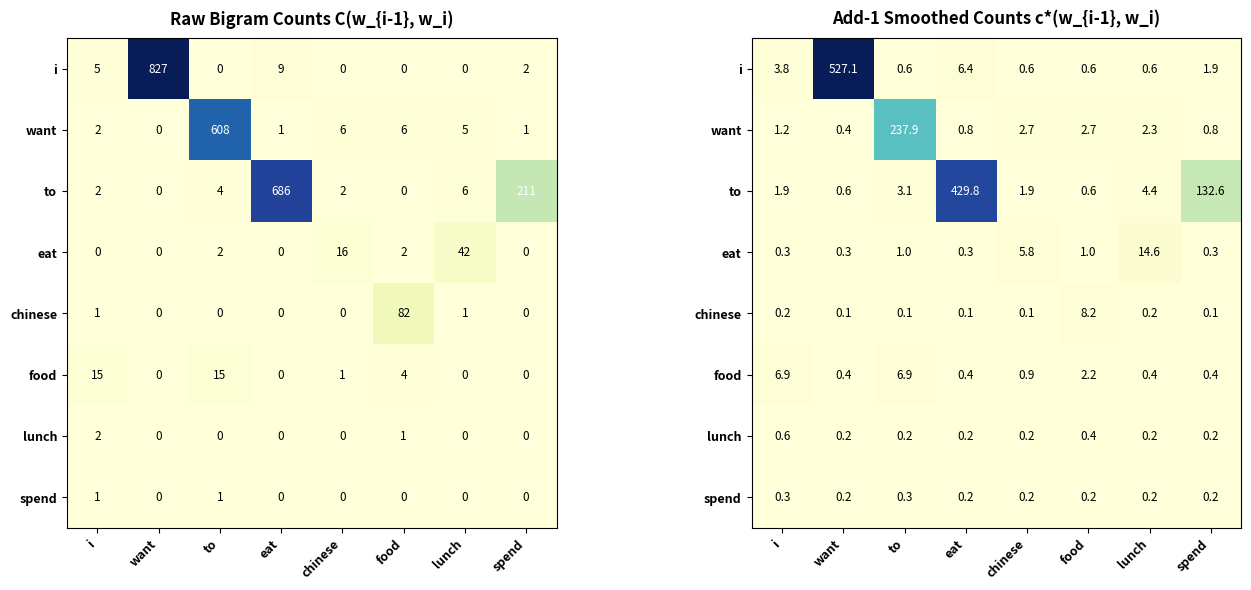

Write Python code to recreate this figure.
import numpy as np
import matplotlib.pyplot as plt
import random

# =============================================================================
# QUESTION 1: Berkeley Restaurant Project Add-1 Smoothing Computation
# =============================================================================
words = ['i', 'want', 'to', 'eat', 'chinese', 'food', 'lunch', 'spend']
V = 1446

unigrams = {
    'i': 2533,
    'want': 927,
    'to': 2417,
    'eat': 746,
    'chinese': 158,
    'food': 1093,
    'lunch': 341,
    'spend': 278
}

raw_counts = np.array([
    [5, 827, 0, 9, 0, 0, 0, 2],
    [2, 0, 608, 1, 6, 6, 5, 1],
    [2, 0, 4, 686, 2, 0, 6, 211],
    [0, 0, 2, 0, 16, 2, 42, 0],
    [1, 0, 0, 0, 0, 82, 1, 0],
    [15, 0, 15, 0, 1, 4, 0, 0],
    [2, 0, 0, 0, 0, 1, 0, 0],
    [1, 0, 1, 0, 0, 0, 0, 0]
], dtype=float)

# Raw MLE Probabilities P_MLE(w_i | w_{i-1}) = C(w_{i-1}, w_i) / C(w_{i-1})
raw_probs = np.zeros_like(raw_counts)
for idx, w in enumerate(words):
    raw_probs[idx] = raw_counts[idx] / unigrams[w]

# Add-1 Smoothed Probabilities P*(w_i | w_{i-1}) = (C(w_{i-1}, w_i) + 1) / (C(w_{i-1}) + V)
add1_probs = np.zeros_like(raw_counts)
for idx, w in enumerate(words):
    add1_probs[idx] = (raw_counts[idx] + 1) / (unigrams[w] + V)

# Add-1 Smoothed Counts c*(w_{i-1}, w_i) = (C(w_{i-1}, w_i) + 1) * C(w_{i-1}) / (C(w_{i-1}) + V)
add1_counts = np.zeros_like(raw_counts)
for idx, w in enumerate(words):
    add1_counts[idx] = ((raw_counts[idx] + 1) * unigrams[w]) / (unigrams[w] + V)

print("Q1 computations complete.")

# Plot comparison chart for Question 1
fig, (ax1, ax2) = plt.subplots(1, 2, figsize=(14, 6), dpi=300)

im1 = ax1.imshow(raw_counts, cmap='YlGnBu')
ax1.set_xticks(range(8))
ax1.set_yticks(range(8))
ax1.set_xticklabels(words, rotation=45, ha='right', fontsize=9, fontweight='bold')
ax1.set_yticklabels(words, fontsize=9, fontweight='bold')
ax1.set_title('Raw Bigram Counts C(w_{i-1}, w_i)', fontsize=12, fontweight='bold', pad=10)
for i in range(8):
    for j in range(8):
        val = int(raw_counts[i, j])
        ax1.text(j, i, str(val), ha='center', va='center', fontsize=8.5,
                 color='white' if val > 200 else 'black')

im2 = ax2.imshow(add1_counts, cmap='YlGnBu')
ax2.set_xticks(range(8))
ax2.set_yticks(range(8))
ax2.set_xticklabels(words, rotation=45, ha='right', fontsize=9, fontweight='bold')
ax2.set_yticklabels(words, fontsize=9, fontweight='bold')
ax2.set_title('Add-1 Smoothed Counts c*(w_{i-1}, w_i)', fontsize=12, fontweight='bold', pad=10)
for i in range(8):
    for j in range(8):
        val = add1_counts[i, j]
        ax2.text(j, i, f'{val:.1f}', ha='center', va='center', fontsize=8.5,
                 color='white' if val > 150 else 'black')

plt.tight_layout()
chart_path = r'c:\Users\mithu\OneDrive\Desktop\DSA0311 - NATURAL LANGUAGE PROCESSING\NLP-Assessment-2026\Assignments\Assignment-2\add1_smoothing_comparison.png'
plt.savefig(chart_path, bbox_inches='tight')
plt.close()
print("Q1 comparison chart saved to:", chart_path)

# =============================================================================
# QUESTION 2: Bag Generation Program (Demonstration & Verification)
# =============================================================================
class BigramLanguageModel:
    def __init__(self, add_k=1.0):
        self.add_k = add_k
        self.unigram_counts = {}
        self.bigram_counts = {}
        self.vocab = set()
        self.total_words = 0

    def train(self, corpus_sentences):
        for sentence in corpus_sentences:
            tokens = ['<s>'] + [w.lower() for w in sentence] + ['</s>']
            for i in range(len(tokens)):
                w = tokens[i]
                self.unigram_counts[w] = self.unigram_counts.get(w, 0) + 1
                self.total_words += 1
                self.vocab.add(w)
                if i > 0:
                    prev = tokens[i-1]
                    bg = (prev, w)
                    self.bigram_counts[bg] = self.bigram_counts.get(bg, 0) + 1

    def bigram_log_prob(self, w_prev, w_curr):
        c_bg = self.bigram_counts.get((w_prev, w_curr), 0)
        c_ug = self.unigram_counts.get(w_prev, 0)
        v = len(self.vocab)
        prob = (c_bg + self.add_k) / (c_ug + self.add_k * v)
        return np.log(prob)

    def score_sequence(self, word_seq):
        tokens = ['<s>'] + list(word_seq) + ['</s>']
        total_log_prob = 0.0
        for i in range(1, len(tokens)):
            total_log_prob += self.bigram_log_prob(tokens[i-1], tokens[i])
        return total_log_prob

class BagGenerator:
    def __init__(self, lm, beam_width=50):
        self.lm = lm
        self.beam_width = beam_width

    def generate(self, bag_of_words):
        # Beam search for bag generation
        # State: (log_prob, [selected_words], remaining_multiset_tuple)
        n = len(bag_of_words)
        
        # Initial beam: starting after <s>
        # Candidate first words
        unique_starts = set(bag_of_words)
        beam = []
        for w in unique_starts:
            rem = list(bag_of_words)
            rem.remove(w)
            lp = self.lm.bigram_log_prob('<s>', w)
            beam.append((lp, [w], rem))
            
        # Expand step by step
        for step in range(1, n):
            candidates = []
            for lp, seq, rem in beam:
                prev_word = seq[-1]
                used_in_step = set()
                for next_w in rem:
                    if next_w in used_in_step:
                        continue
                    used_in_step.add(next_w)
                    new_rem = list(rem)
                    new_rem.remove(next_w)
                    step_lp = self.lm.bigram_log_prob(prev_word, next_w)
                    candidates.append((lp + step_lp, seq + [next_w], new_rem))
            # Sort and prune to beam width
            candidates.sort(key=lambda x: x[0], reverse=True)
            beam = candidates[:self.beam_width]

        # Final transition to </s>
        final_candidates = []
        for lp, seq, _ in beam:
            end_lp = self.lm.bigram_log_prob(seq[-1], '</s>')
            final_candidates.append((lp + end_lp, seq))
        final_candidates.sort(key=lambda x: x[0], reverse=True)
        return final_candidates[0][1], final_candidates[0][0]

# Sample corpus
training_data = [
    "i want to eat chinese food".split(),
    "i want to spend money on lunch".split(),
    "they want to eat lunch at a restaurant".split(),
    "chinese food is delicious to eat".split(),
    "i want chinese food for lunch today".split(),
    "he likes to spend money on food".split(),
    "we want to eat at a nice restaurant".split(),
    "the nice restaurant serves chinese food".split(),
    "it is a nice night to eat out".split(),
    "a guy and a doll eat lunch together".split()
]

lm = BigramLanguageModel(add_k=0.1)
lm.train(training_data)
generator = BagGenerator(lm, beam_width=50)

test_sentences = [
    "i want to eat chinese food".split(),
    "it is a nice night".split(),
    "we want to eat at a nice restaurant".split()
]

print("\n=== Bag Generator Demonstration ===")
for orig in test_sentences:
    bag = list(orig)
    random.seed(42)
    random.shuffle(bag)
    reconstructed, score = generator.generate(bag)
    print(f"Original:      {' '.join(orig)}")
    print(f"Shuffled Bag:  {' '.join(bag)}")
    print(f"Reconstructed: {' '.join(reconstructed)} (Log-Prob Score: {score:.3f})")
    print(f"Match Success: {orig == reconstructed}\n")
